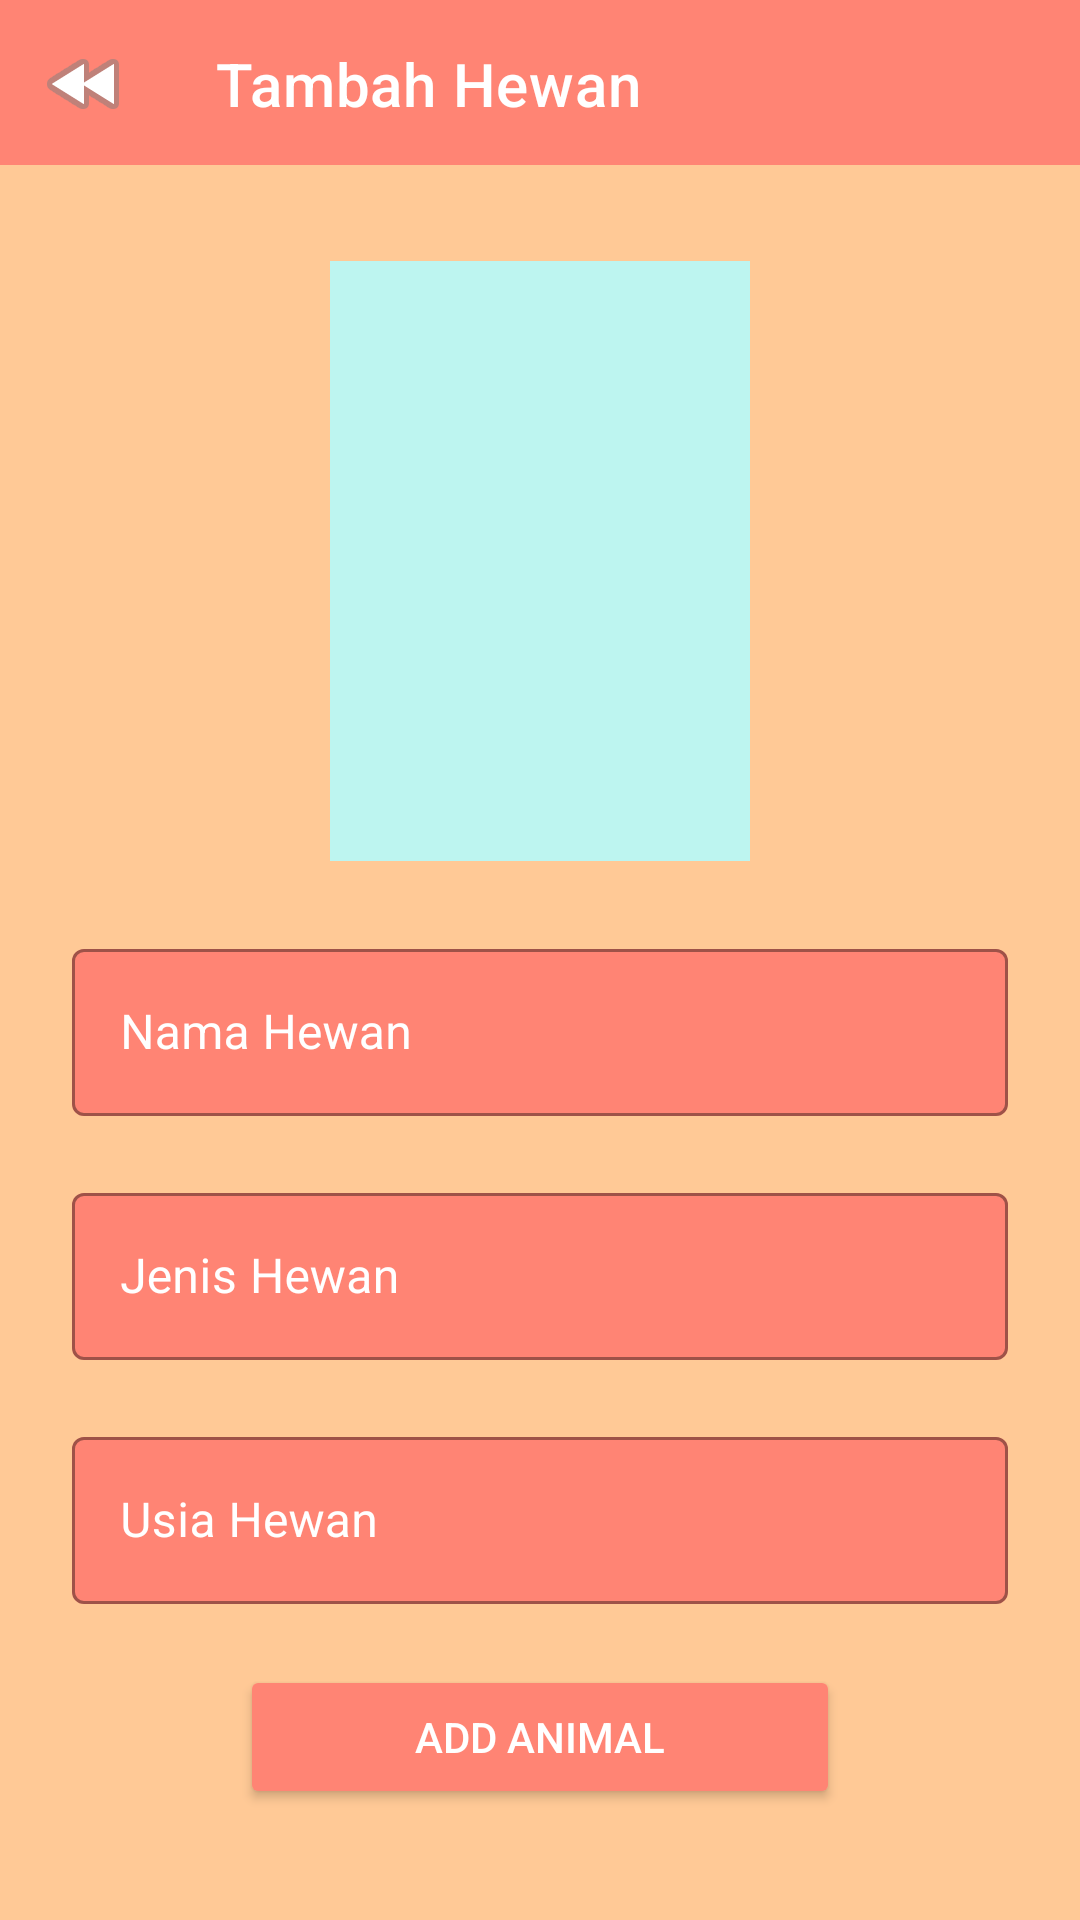

Produce the Android XML layout that renders to this screen, including the resource entries it uses.
<!-- AndroidManifest.xml: application theme Theme.Visprogawok -->
<!-- res/layout/activity_addath.xml -->
<?xml version="1.0" encoding="utf-8"?>
<androidx.constraintlayout.widget.ConstraintLayout xmlns:android="http://schemas.android.com/apk/res/android"
    xmlns:app="http://schemas.android.com/apk/res-auto"
    xmlns:tools="http://schemas.android.com/tools"
    android:layout_width="match_parent"
    android:layout_height="match_parent"
    android:background="#BDF5F0"
    tools:context=".addath">

    <androidx.appcompat.widget.Toolbar
        android:id="@+id/toolbar2"
        android:layout_width="0dp"
        android:layout_height="wrap_content"
        android:background="#FF8474"
        android:minHeight="?attr/actionBarSize"
        android:theme="?attr/actionBarTheme"
        app:layout_constraintEnd_toEndOf="parent"
        app:layout_constraintStart_toStartOf="parent"
        app:layout_constraintTop_toTopOf="parent"
        app:navigationIcon="@android:drawable/ic_media_rew"
        app:title="Tambah Hewan"
        app:titleTextColor="#FFFFFF" />

    <ScrollView
        android:id="@+id/scrollView3"
        android:layout_width="match_parent"
        android:layout_height="match_parent"
        android:layout_marginTop="55dp"
        android:background="#FFC996"
        app:layout_constraintEnd_toEndOf="parent"
        app:layout_constraintStart_toStartOf="parent"
        app:layout_constraintTop_toTopOf="parent">

        <androidx.constraintlayout.widget.ConstraintLayout
            android:layout_width="match_parent"
            android:layout_height="wrap_content"
            android:background="#FFC996">

            <ImageView
                android:id="@+id/imageView2"
                android:layout_width="140dp"
                android:layout_height="200dp"
                android:layout_marginTop="32dp"
                android:layout_weight="1"
                android:background="#BDF5F0"
                app:layout_constraintEnd_toEndOf="parent"
                app:layout_constraintStart_toStartOf="parent"
                app:layout_constraintTop_toTopOf="parent"
                tools:srcCompat="@tools:sample/avatars" />

            <com.google.android.material.textfield.TextInputLayout
                android:id="@+id/Title"
                style="@style/Widget.MaterialComponents.TextInputLayout.OutlinedBox"
                android:layout_width="0dp"
                android:layout_height="wrap_content"
                android:layout_marginStart="24dp"
                android:layout_marginTop="24dp"
                android:layout_marginEnd="24dp"
                android:textColorHint="#FFFFFF"
                app:boxBackgroundColor="#FF8474"
                app:errorEnabled="true"
                app:hintTextColor="#FFFFFF"
                app:layout_constraintEnd_toEndOf="parent"
                app:layout_constraintStart_toStartOf="parent"
                app:layout_constraintTop_toBottomOf="@+id/imageView2"
                app:placeholderTextColor="#FFFFFF"
                app:prefixTextColor="#FFFFFF"
                app:suffixTextColor="#FFFFFF">

                <com.google.android.material.textfield.TextInputEditText
                    android:layout_width="match_parent"
                    android:layout_height="wrap_content"
                    android:hint="Nama Hewan"
                    android:textColor="#FFFFFF" />

            </com.google.android.material.textfield.TextInputLayout>

            <com.google.android.material.textfield.TextInputLayout
                android:id="@+id/Rating"
                style="@style/Widget.MaterialComponents.TextInputLayout.OutlinedBox"
                android:layout_width="0dp"
                android:layout_height="wrap_content"
                android:textColorHint="#FFFFFF"
                app:boxBackgroundColor="#FF8474"
                app:errorEnabled="true"
                app:hintTextColor="#FFFFFF"
                app:layout_constraintEnd_toEndOf="@+id/Genre"
                app:layout_constraintStart_toStartOf="@+id/Genre"
                app:layout_constraintTop_toBottomOf="@+id/Genre"
                app:placeholderTextColor="#FFFFFF"
                app:prefixTextColor="#FFFFFF"
                app:suffixTextColor="#FFFFFF">

                <com.google.android.material.textfield.TextInputEditText
                    android:layout_width="match_parent"
                    android:layout_height="wrap_content"
                    android:hint="Usia Hewan"
                    android:inputType="phone"
                    android:textColor="#FFFFFF" />
            </com.google.android.material.textfield.TextInputLayout>

            <com.google.android.material.textfield.TextInputLayout
                android:id="@+id/Genre"
                style="@style/Widget.MaterialComponents.TextInputLayout.OutlinedBox"
                android:layout_width="0dp"
                android:layout_height="wrap_content"
                android:textColorHint="#FFFFFF"
                app:boxBackgroundColor="#FF8474"
                app:errorEnabled="true"
                app:hintTextColor="#FFFFFF"
                app:layout_constraintEnd_toEndOf="@+id/Title"
                app:layout_constraintStart_toStartOf="@+id/Title"
                app:layout_constraintTop_toBottomOf="@+id/Title"
                app:placeholderTextColor="#FFFFFF"
                app:prefixTextColor="#FFFFFF"
                app:suffixTextColor="#FFFFFF">

                <com.google.android.material.textfield.TextInputEditText
                    android:layout_width="match_parent"
                    android:layout_height="wrap_content"
                    android:hint="Jenis Hewan"
                    android:textColor="#FFFFFF" />
            </com.google.android.material.textfield.TextInputLayout>

            <Button
                android:id="@+id/movieAdd"
                android:layout_width="200dp"
                android:layout_height="wrap_content"
                android:backgroundTint="#FF8474"
                android:text="Add Animal"
                android:textColor="#FFFFFF"
                android:textColorHint="#FFFFFF"
                app:cornerRadius="50dp"
                app:layout_constraintEnd_toEndOf="parent"
                app:layout_constraintStart_toStartOf="parent"
                app:layout_constraintTop_toBottomOf="@+id/Rating" />
        </androidx.constraintlayout.widget.ConstraintLayout>
    </ScrollView>

</androidx.constraintlayout.widget.ConstraintLayout>
<!-- resources referenced by this layout -->
<resources>
  <style name="Theme.Visprogawok" parent="Theme.MaterialComponents.DayNight.DarkActionBar">
          
          <item name="colorPrimary">@color/purple_500</item>
          <item name="colorPrimaryVariant">@color/purple_700</item>
          <item name="colorOnPrimary">@color/white</item>
          
          <item name="colorSecondary">@color/teal_200</item>
          <item name="colorSecondaryVariant">@color/teal_700</item>
          <item name="colorOnSecondary">@color/black</item>
          
          <item name="android:statusBarColor">?attr/colorPrimaryVariant</item>
          
      </style>
  <!-- not gathered from this repository: default colours our renderer supplied (Android Studio template values) -->
  <color name="purple_500">#FF6200EE</color>
  <color name="purple_700">#FF3700B3</color>
  <color name="teal_200">#FF03DAC5</color>
  <color name="teal_700">#FF018786</color>
  <color name="black">#FF000000</color>
  <color name="white">#FFFFFFFF</color>
</resources>
